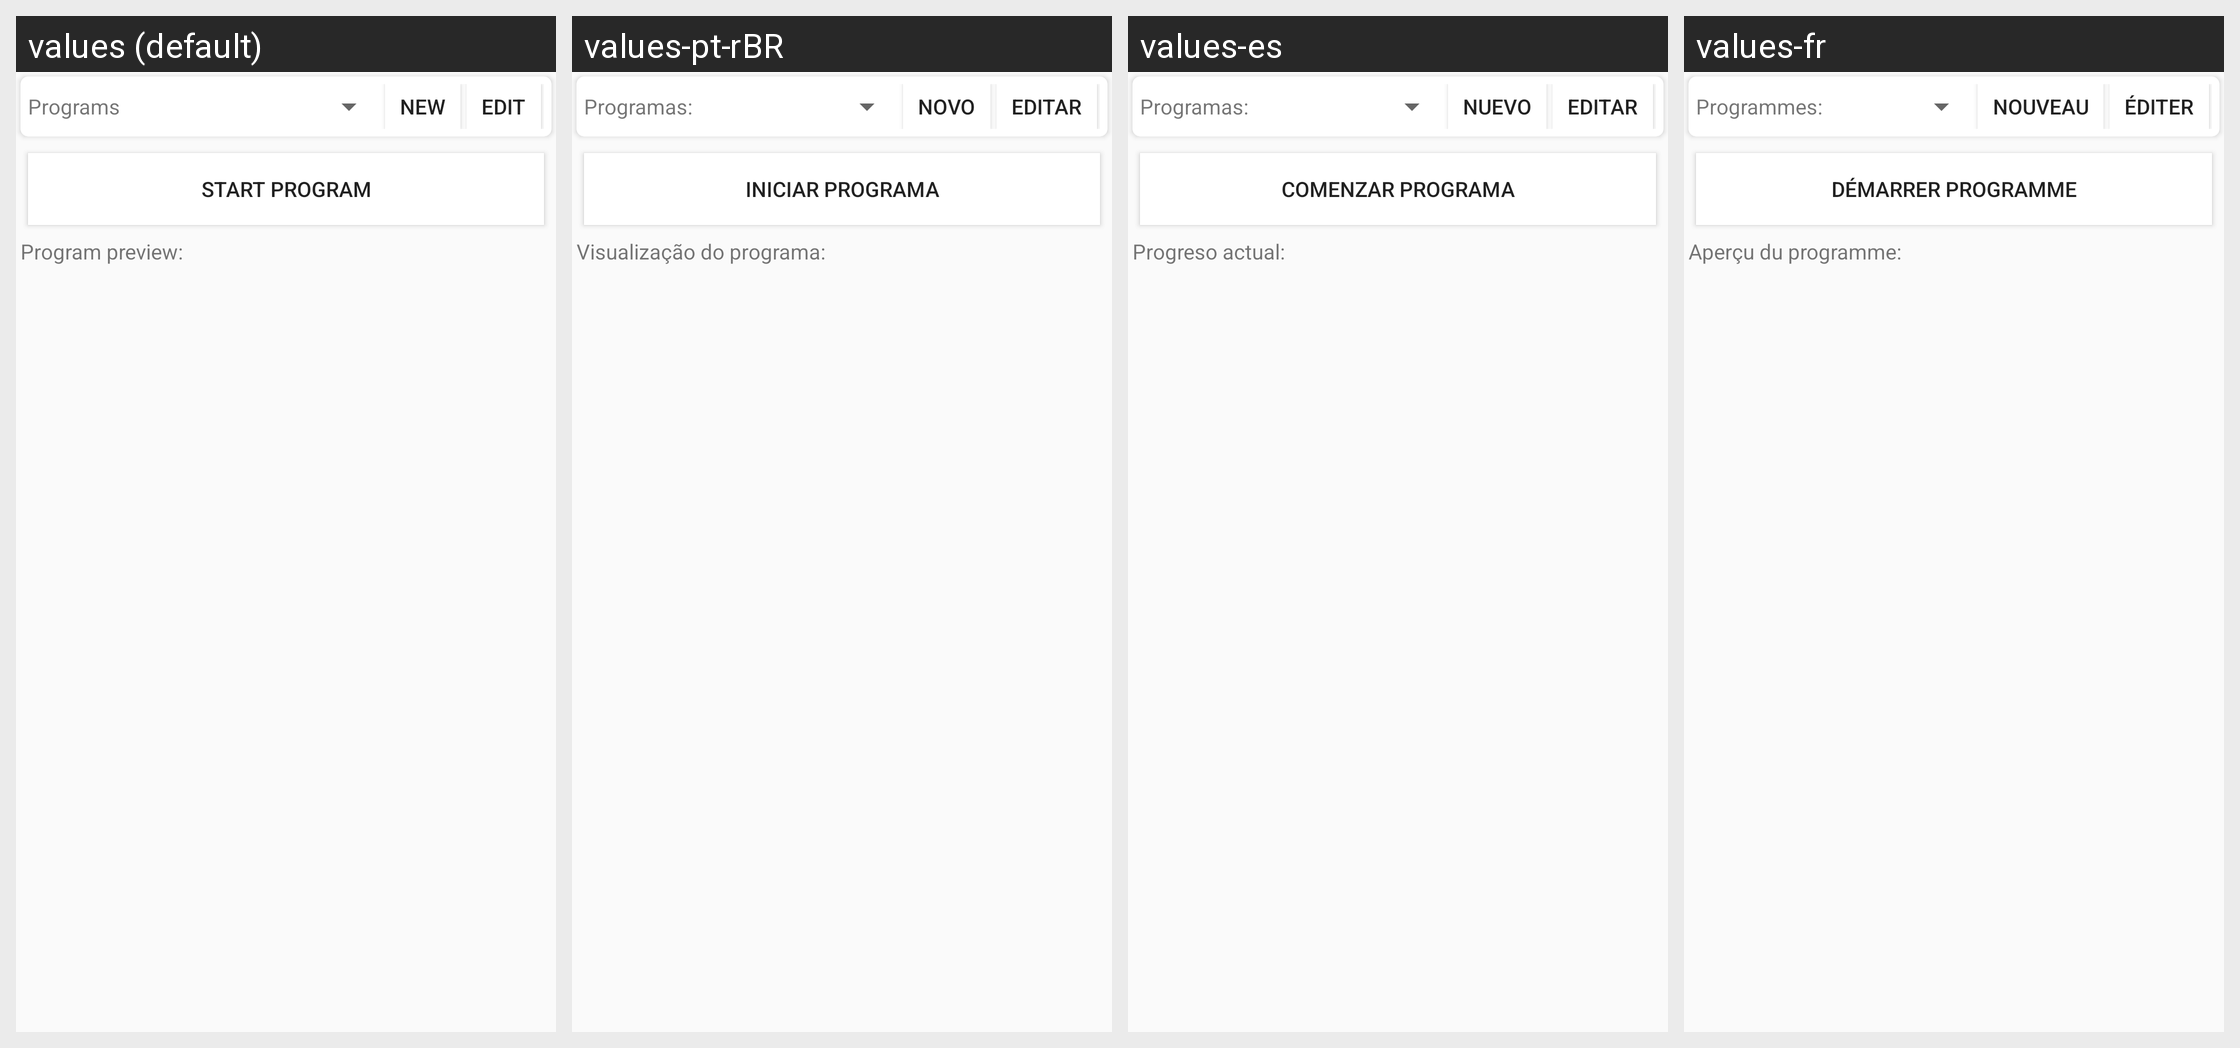

The Android screen above is rendered under several locales of the same app. Produce the string resources it draws, with the default and per-locale values.
Android screen res/layout/tab_program_runner.xml rendered under 4 locales, left to right: values (default), values-pt-rBR, values-es, values-fr. Device: Nexus 5 (rendered at 1080×1920; each locale shown at half size, 540×960, under a caption strip naming it); theme AppTheme.
Other locales in the repository, not shown: values-cs, values-de, values-it, values-nl.
Strings drawn on this screen, with the default value and each locale's value (text and hints the layout hard-codes, and strings that could not be matched under every locale, appear in the picture but are not listed):

programs
  values: Programs
  values-pt-rBR: Programas:
  values-es: Programas:
  values-fr: Programmes:

newStr
  values: New
  values-pt-rBR: Novo
  values-es: Nuevo
  values-fr: Nouveau

edit
  values: Edit
  values-pt-rBR: Editar
  values-es: Editar
  values-fr: Éditer

start_program
  values: Start program
  values-pt-rBR: Iniciar programa
  values-es: Comenzar programa
  values-fr: Démarrer programme

program_preview
  values: Program preview:
  values-pt-rBR: Visualização do programa:
  values-es: Progreso actual:
  values-fr: Aperçu du programme:
